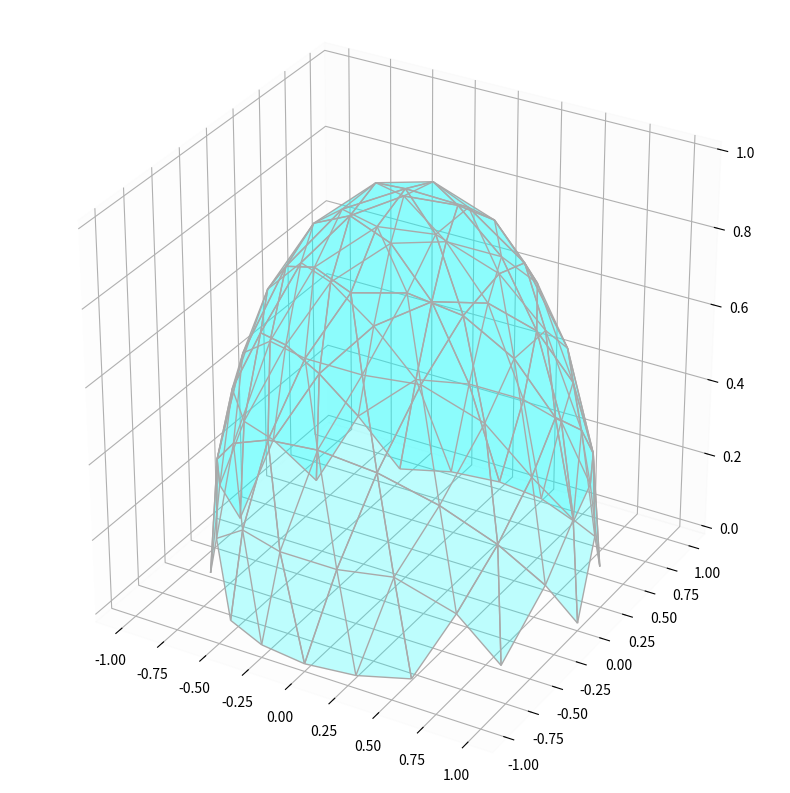

Source code (Python):
import numpy as np
import matplotlib.pyplot as plt
from mpl_toolkits.mplot3d.art3d import Poly3DCollection, Line3DCollection

def icosahedron_vertices():
    phi = (1 + np.sqrt(5)) / 2
    vertices = np.array([
        [-1, phi, 0],
        [1, phi, 0],
        [-1, -phi, 0],
        [1, -phi, 0],
        [0, -1, phi],
        [0, 1, phi],
        [0, -1, -phi],
        [0, 1, -phi],
        [phi, 0, -1],
        [phi, 0, 1],
        [-phi, 0, -1],
        [-phi, 0, 1]
    ])
    vertices /= np.linalg.norm(vertices, axis=1)[:, np.newaxis]
    return vertices

def subdivide_triangles(vertices, triangles):
    new_triangles = []
    new_vertices = list(vertices)
    for triangle in triangles:
        midpoints = [
            (vertices[triangle[i]] + vertices[triangle[(i + 1) % 3]]) / 2
            for i in range(3)
        ]
        midpoints = [midpoint / np.linalg.norm(midpoint) for midpoint in midpoints]
        new_vertices.extend(midpoints)
        i, j, k = triangle
        a, b, c = len(new_vertices) - 3, len(new_vertices) - 2, len(new_vertices) - 1
        new_triangles.extend([
            [i, a, c],
            [j, b, a],
            [k, c, b],
            [a, b, c]
        ])
    return np.array(new_vertices), new_triangles

def filter_top_half(vertices, triangles):
    return [triangle for triangle in triangles if all(vertices[triangle[i]][2] >= 0 for i in range(3))]

def extract_edges(triangles):
    edges = set()
    for triangle in triangles:
        for i in range(3):
            edge = tuple(sorted([triangle[i], triangle[(i + 1) % 3]]))
            edges.add(edge)
    return list(edges)

triangles = [
    [0, 11, 5], [0, 5, 1], [0, 1, 7], [0, 7, 10], [0, 10, 11],
    [1, 5, 9], [5, 11, 4], [11, 10, 2], [10, 7, 6], [7, 1, 8],
    [3, 9, 4], [3, 4, 2], [3, 2, 6], [3, 6, 8], [3, 8, 9],
    [4, 9, 5], [2, 4, 11], [6, 2, 10], [8, 6, 7], [9, 8, 1]
]

def main():
    vertices = icosahedron_vertices()
    triangles = [
        [0, 11, 5], [0, 5, 1], [0, 1, 7], [0, 7, 10], [0, 10, 11],
        [1, 5, 9], [5, 11, 4], [11, 10, 2], [10, 7, 6], [7, 1, 8],
        [3, 9, 4], [3, 4, 2], [3, 2, 6], [3, 6, 8], [3, 8, 9],
        [4, 9, 5], [2, 4, 11], [6, 2, 10], [8, 6, 7], [9, 8, 1]
    ]
    for _ in range(2):  # Number of subdivisions
        vertices, triangles = subdivide_triangles(vertices, triangles)
    top_half_triangles = filter_top_half(vertices, triangles)

    print(len(top_half_triangles))
    edges = extract_edges(top_half_triangles)
    edge_coords = [np.array([vertices[start], vertices[end]]) for start, end in edges]
    
    # Plot with modified grid and axis opacity
    fig = plt.figure(figsize=(10, 10))
    ax = fig.add_subplot(111, projection='3d')
    ax.add_collection3d(Poly3DCollection(vertices[top_half_triangles], facecolor='cyan', edgecolor='none', alpha=0.25))
    ax.add_collection3d(Line3DCollection(edge_coords, colors='darkgray', linewidths=1))

    # Modify opacity of the grid
    ax.xaxis.pane.fill = True
    ax.yaxis.pane.fill = True
    ax.zaxis.pane.fill = True
    ax.xaxis.pane.set_alpha(0.1)  # Set opacity (0 = transparent, 1 = opaque)
    ax.yaxis.pane.set_alpha(0.1)
    ax.zaxis.pane.set_alpha(0.1)

    # Modify opacity and appearance of the axis lines
    for axis in [ax.xaxis, ax.yaxis, ax.zaxis]:
        axis.line.set_lw(0.0)
        axis.line.set_alpha(0.01)  # Set opacity for axis lines

    ax.set_box_aspect([1, 1, 1])
    ax.dist = 12
    plt.show()


if __name__ == "__main__":
    main()
